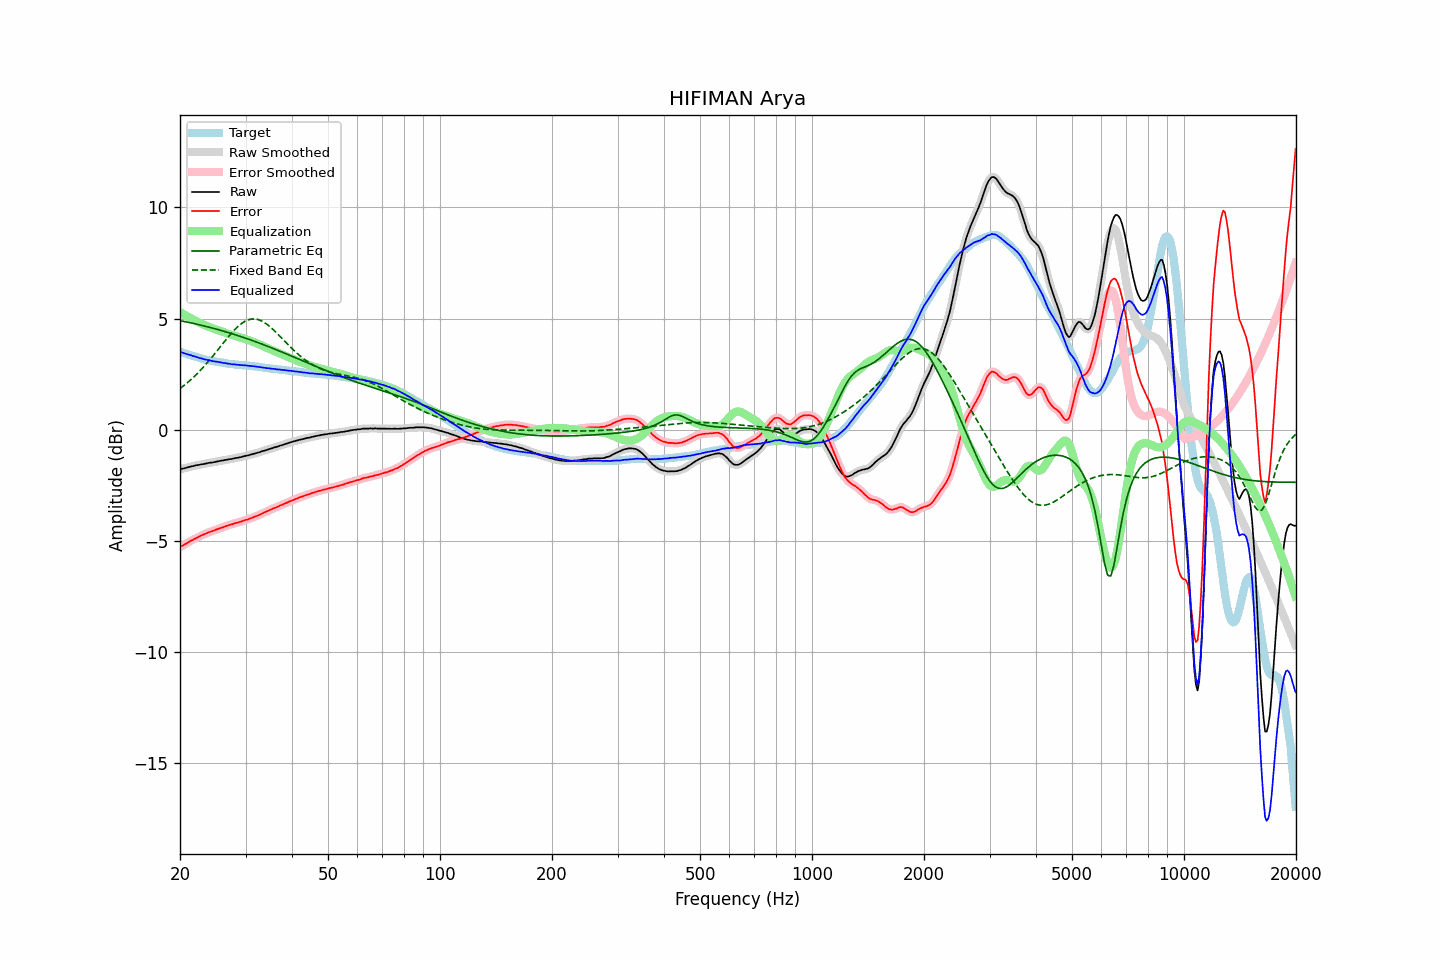

Source data for this figure (header and first rows):
frequency, raw, error, smoothed, error_smoothed, equalization, parametric_eq, fixed_band_eq, equalized_raw, equalized_smoothed, target
20.00, -1.79, -5.29, -1.79, -5.29, 5.29, 4.91, 1.85, 3.50, 3.51, 3.50
20.20, -1.77, -5.25, -1.77, -5.25, 5.25, 4.89, 1.90, 3.48, 3.48, 3.48
20.40, -1.76, -5.21, -1.75, -5.21, 5.21, 4.88, 1.96, 3.45, 3.45, 3.45
20.61, -1.74, -5.17, -1.74, -5.17, 5.16, 4.86, 2.02, 3.43, 3.43, 3.43
20.81, -1.72, -5.13, -1.72, -5.12, 5.12, 4.85, 2.07, 3.41, 3.40, 3.41
21.02, -1.70, -5.08, -1.70, -5.08, 5.08, 4.83, 2.14, 3.38, 3.39, 3.38
21.23, -1.68, -5.04, -1.68, -5.04, 5.04, 4.82, 2.20, 3.36, 3.36, 3.36
21.44, -1.66, -5.00, -1.66, -5.00, 5.00, 4.80, 2.26, 3.34, 3.34, 3.34
21.66, -1.65, -4.97, -1.64, -4.96, 4.96, 4.79, 2.33, 3.31, 3.32, 3.32
21.87, -1.63, -4.93, -1.63, -4.93, 4.92, 4.77, 2.40, 3.30, 3.30, 3.30
22.09, -1.61, -4.88, -1.61, -4.89, 4.89, 4.75, 2.47, 3.28, 3.27, 3.28
22.31, -1.60, -4.85, -1.60, -4.85, 4.85, 4.74, 2.54, 3.25, 3.25, 3.26
22.54, -1.59, -4.82, -1.58, -4.81, 4.81, 4.72, 2.61, 3.23, 3.23, 3.23
22.76, -1.57, -4.77, -1.57, -4.78, 4.78, 4.70, 2.69, 3.21, 3.21, 3.21
22.99, -1.56, -4.74, -1.56, -4.74, 4.75, 4.69, 2.77, 3.19, 3.19, 3.19
23.22, -1.55, -4.71, -1.54, -4.71, 4.71, 4.67, 2.85, 3.17, 3.17, 3.17
23.45, -1.53, -4.68, -1.53, -4.68, 4.68, 4.65, 2.93, 3.16, 3.15, 3.16
23.69, -1.52, -4.65, -1.51, -4.65, 4.65, 4.63, 3.01, 3.14, 3.14, 3.14
23.92, -1.50, -4.62, -1.50, -4.62, 4.62, 4.61, 3.10, 3.13, 3.12, 3.12
24.16, -1.49, -4.59, -1.49, -4.60, 4.60, 4.59, 3.18, 3.11, 3.11, 3.10
24.40, -1.49, -4.58, -1.48, -4.57, 4.57, 4.58, 3.27, 3.08, 3.09, 3.09
24.65, -1.47, -4.55, -1.47, -4.55, 4.54, 4.56, 3.36, 3.08, 3.08, 3.08
24.89, -1.46, -4.52, -1.46, -4.52, 4.52, 4.54, 3.45, 3.06, 3.06, 3.06
25.14, -1.44, -4.49, -1.44, -4.49, 4.49, 4.52, 3.54, 3.06, 3.05, 3.05
25.39, -1.43, -4.47, -1.42, -4.46, 4.47, 4.50, 3.63, 3.04, 3.04, 3.04
25.65, -1.41, -4.44, -1.41, -4.44, 4.44, 4.48, 3.72, 3.03, 3.03, 3.03
25.91, -1.40, -4.42, -1.40, -4.42, 4.41, 4.46, 3.81, 3.02, 3.02, 3.02
26.16, -1.39, -4.40, -1.38, -4.39, 4.39, 4.43, 3.91, 3.00, 3.00, 3.01
26.43, -1.37, -4.36, -1.37, -4.36, 4.36, 4.41, 4.00, 3.00, 2.99, 2.99
26.69, -1.36, -4.33, -1.36, -4.33, 4.34, 4.39, 4.08, 2.98, 2.98, 2.98
26.96, -1.35, -4.31, -1.34, -4.31, 4.31, 4.37, 4.17, 2.97, 2.97, 2.97
27.23, -1.33, -4.28, -1.33, -4.29, 4.29, 4.35, 4.26, 2.96, 2.96, 2.96
27.50, -1.33, -4.27, -1.32, -4.27, 4.27, 4.33, 4.34, 2.94, 2.95, 2.95
27.77, -1.31, -4.25, -1.31, -4.25, 4.25, 4.30, 4.42, 2.94, 2.94, 2.94
28.05, -1.29, -4.22, -1.29, -4.23, 4.22, 4.28, 4.50, 2.94, 2.93, 2.93
28.33, -1.28, -4.20, -1.28, -4.20, 4.20, 4.26, 4.57, 2.93, 2.93, 2.92
28.62, -1.27, -4.19, -1.26, -4.18, 4.18, 4.23, 4.64, 2.92, 2.92, 2.92
28.90, -1.25, -4.16, -1.25, -4.16, 4.16, 4.21, 4.70, 2.91, 2.91, 2.91
29.19, -1.24, -4.15, -1.23, -4.14, 4.14, 4.19, 4.76, 2.90, 2.90, 2.91
29.48, -1.22, -4.11, -1.22, -4.12, 4.12, 4.16, 4.81, 2.90, 2.90, 2.90
29.78, -1.20, -4.09, -1.20, -4.09, 4.09, 4.14, 4.86, 2.90, 2.90, 2.90
30.08, -1.18, -4.06, -1.18, -4.07, 4.07, 4.11, 4.90, 2.89, 2.89, 2.89
30.38, -1.17, -4.05, -1.16, -4.05, 4.04, 4.09, 4.93, 2.88, 2.88, 2.88
30.68, -1.15, -4.02, -1.15, -4.02, 4.02, 4.06, 4.95, 2.87, 2.87, 2.87
30.99, -1.13, -3.99, -1.13, -3.99, 3.99, 4.04, 4.97, 2.87, 2.86, 2.86
31.30, -1.11, -3.97, -1.11, -3.96, 3.97, 4.01, 4.98, 2.86, 2.86, 2.86
31.61, -1.09, -3.94, -1.09, -3.94, 3.94, 3.98, 4.98, 2.85, 2.85, 2.85
31.93, -1.07, -3.91, -1.07, -3.91, 3.91, 3.96, 4.98, 2.84, 2.84, 2.84
32.24, -1.05, -3.88, -1.05, -3.88, 3.88, 3.93, 4.96, 2.83, 2.83, 2.84
32.57, -1.03, -3.85, -1.03, -3.85, 3.85, 3.90, 4.94, 2.82, 2.82, 2.82
32.89, -1.01, -3.82, -1.00, -3.82, 3.81, 3.88, 4.92, 2.81, 2.81, 2.81
33.22, -0.98, -3.78, -0.98, -3.78, 3.78, 3.85, 4.88, 2.81, 2.80, 2.80
33.55, -0.96, -3.75, -0.96, -3.75, 3.75, 3.82, 4.84, 2.79, 2.79, 2.79
33.89, -0.94, -3.71, -0.94, -3.71, 3.72, 3.79, 4.80, 2.78, 2.78, 2.78
34.23, -0.92, -3.68, -0.91, -3.68, 3.68, 3.77, 4.75, 2.77, 2.77, 2.77
34.57, -0.89, -3.65, -0.89, -3.65, 3.65, 3.74, 4.69, 2.76, 2.76, 2.76
34.92, -0.87, -3.62, -0.87, -3.62, 3.62, 3.71, 4.63, 2.75, 2.75, 2.75
35.27, -0.85, -3.59, -0.84, -3.59, 3.59, 3.68, 4.57, 2.74, 2.74, 2.74
35.62, -0.82, -3.55, -0.82, -3.55, 3.56, 3.65, 4.50, 2.74, 2.74, 2.74
35.97, -0.80, -3.52, -0.80, -3.53, 3.52, 3.62, 4.43, 2.73, 2.73, 2.72
... 635 more rows
